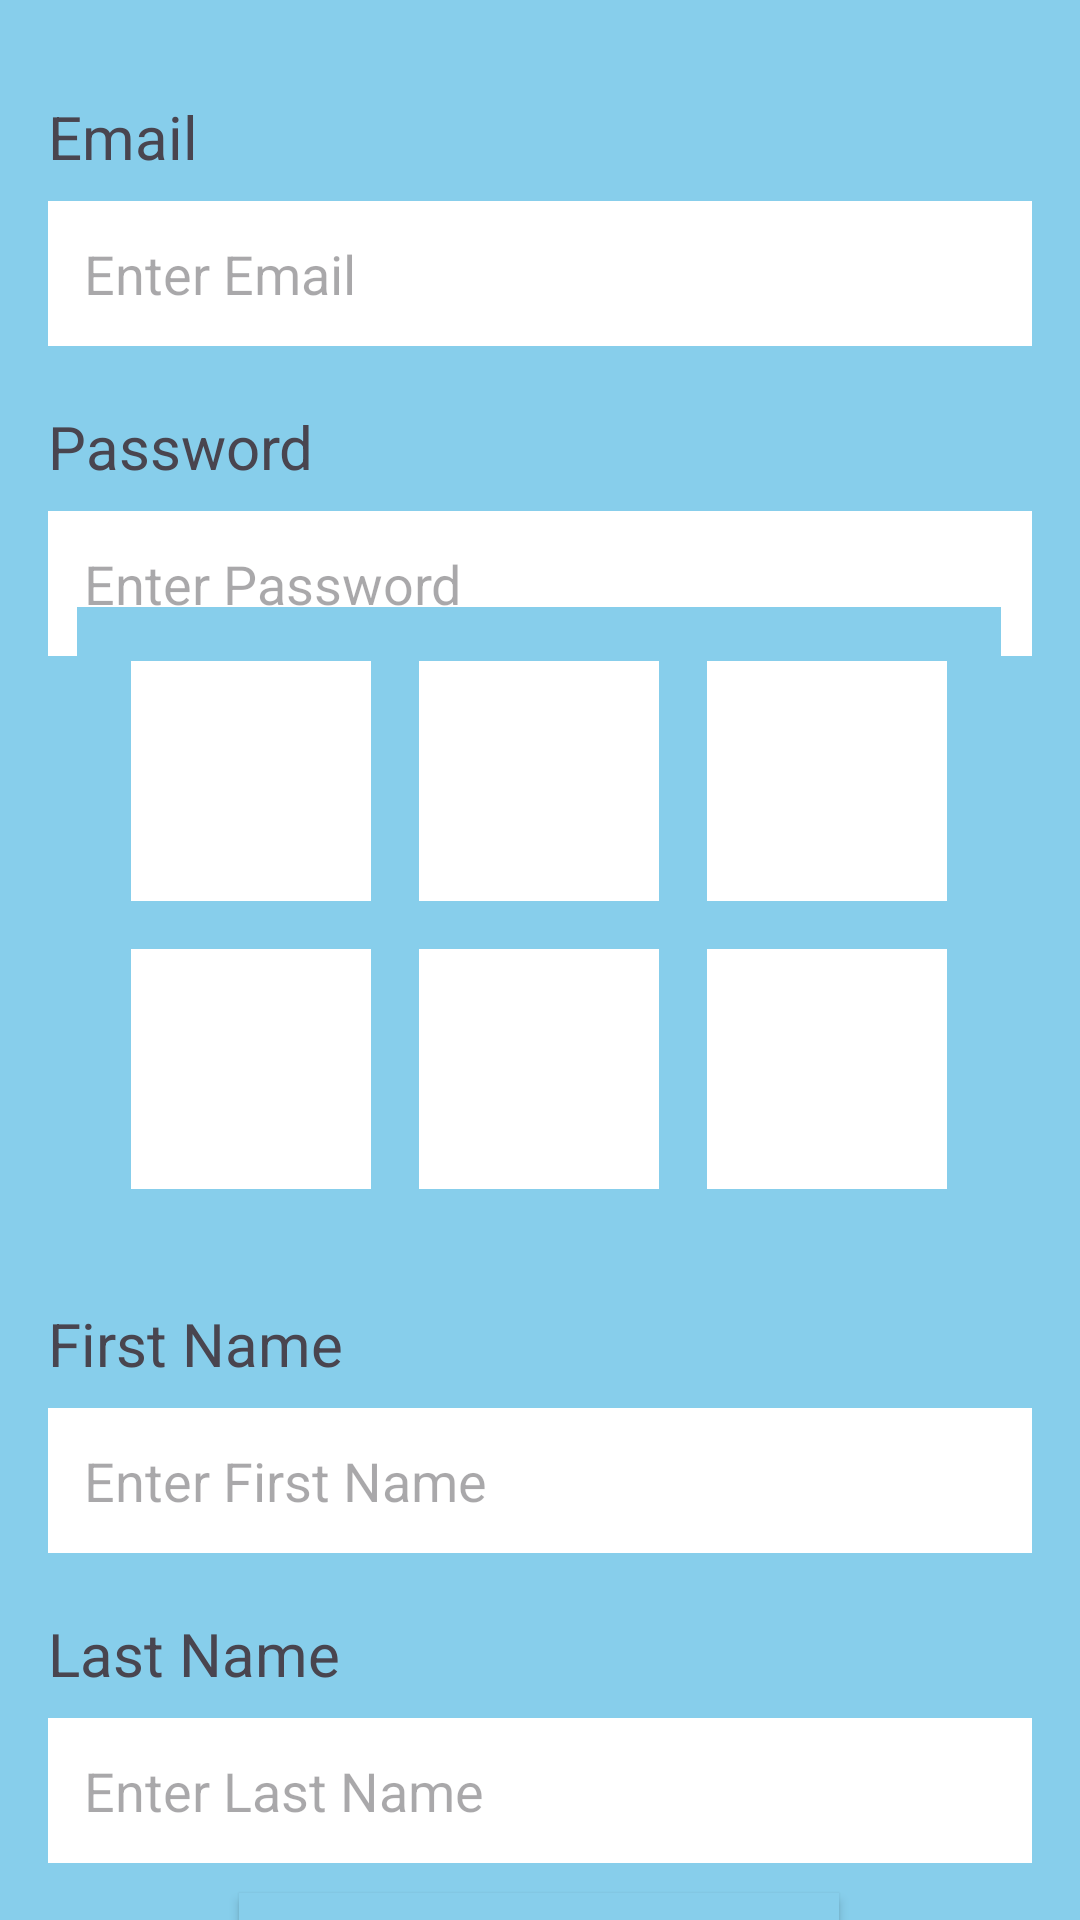

Here is an Android app screen rendered from its layout file. Give the layout XML and the strings, colors and styles it references.
<!-- AndroidManifest.xml: activity theme Theme.Capstone -->
<!-- res/layout/activity_signup.xml -->
<?xml version="1.0" encoding="utf-8"?>
<androidx.constraintlayout.widget.ConstraintLayout xmlns:android="http://schemas.android.com/apk/res/android"
    xmlns:app="http://schemas.android.com/apk/res-auto"
    xmlns:tools="http://schemas.android.com/tools"
    android:layout_width="match_parent"
    android:layout_height="match_parent"
    tools:context=".SignupActivity">

    

    <TextView
        android:id="@+id/textViewEmail"
        android:layout_width="wrap_content"
        android:layout_height="wrap_content"
        android:layout_marginStart="16dp"
        android:layout_marginTop="32dp"
        android:text="Email"
        android:textSize="20sp"
        app:layout_constraintStart_toStartOf="parent"
        app:layout_constraintTop_toTopOf="parent" />


    <EditText
        android:id="@+id/editTextEmail"
        android:layout_width="0dp"
        android:layout_height="wrap_content"
        android:layout_marginStart="16dp"
        android:layout_marginTop="8dp"
        android:layout_marginEnd="16dp"
        android:background="@color/white"
        android:hint="@string/enter_email"
        android:inputType="textEmailAddress"
        android:padding="12dp"
        android:textColor="@color/black"
        app:layout_constraintEnd_toEndOf="parent"
        app:layout_constraintHorizontal_bias="0.0"
        app:layout_constraintStart_toStartOf="parent"
        app:layout_constraintTop_toBottomOf="@+id/textViewEmail" />

    <TextView
        android:id="@+id/textViewPassword"
        android:layout_width="wrap_content"
        android:layout_marginTop="20dp"
        android:layout_height="wrap_content"
        android:layout_marginStart="16dp"
        android:text="Password"
        android:textSize="20sp"
        app:layout_constraintStart_toStartOf="parent"
        app:layout_constraintTop_toBottomOf="@+id/editTextEmail" />

    <EditText
        android:id="@+id/editTextPassword"
        android:layout_width="0dp"
        android:background="@color/white"
        android:layout_height="wrap_content"
        app:layout_constraintStart_toStartOf="parent"
        app:layout_constraintEnd_toEndOf="parent"
        app:layout_constraintTop_toBottomOf="@+id/textViewPassword"
        android:layout_marginStart="16dp"
        android:layout_marginEnd="16dp"
        android:padding="12dp"
        android:layout_marginTop="8dp"
        android:hint="@string/enter_password"
        android:inputType="textPassword"/>


    <TextView
        android:id="@+id/photostext"
        android:layout_width="wrap_content"
        android:layout_height="wrap_content"
        android:text="@string/upload_photos"
        android:textSize="20sp"
        android:layout_marginTop="10dp"
        app:layout_constraintTop_toBottomOf="@+id/editTextPassword"
        app:layout_constraintBottom_toTopOf="@+id/gridLayout"
        app:layout_constraintEnd_toEndOf="parent"
        app:layout_constraintStart_toStartOf="parent" />

    <GridLayout
        android:id="@+id/gridLayout"
        android:layout_width="wrap_content"
        android:layout_height="wrap_content"
        android:layout_marginTop="20dp"
        android:layout_marginBottom="10dp"
        android:columnCount="3"
        android:gravity="center"
        android:orientation="horizontal"
        android:padding="10dp"
        android:rowCount="2"
        app:layout_constraintTop_toBottomOf="@+id/photostext"
        app:layout_constraintBottom_toBottomOf="parent"
        app:layout_constraintEnd_toEndOf="parent"
        app:layout_constraintHorizontal_bias="0.494"
        app:layout_constraintStart_toStartOf="parent"
        app:layout_constraintTop_toTopOf="parent"
        app:layout_constraintVertical_bias="0.458">

        
        <ImageView
            android:id="@+id/imageView11"
            style="@style/GridImageView"
            android:contentDescription="@string/upload_first_photo"
            android:onClick="checkPermissions" />

        <ImageView
            android:id="@+id/imageView12"
            style="@style/GridImageView"
            android:contentDescription="@string/upload_second_photo"
            android:onClick="checkPermissions" />

        <ImageView
            android:id="@+id/imageView13"
            style="@style/GridImageView"
            android:contentDescription="@string/upload_third_photo"
            android:onClick="checkPermissions" />

        <ImageView
            android:id="@+id/imageView21"
            style="@style/GridImageView"
            android:contentDescription="@string/upload_fourth_photo"
            android:onClick="checkPermissions" />

        <ImageView
            android:id="@+id/imageView22"
            style="@style/GridImageView"
            android:contentDescription="@string/upload_fifth_photo"
            android:onClick="checkPermissions" />

        <ImageView
            android:id="@+id/imageView23"
            style="@style/GridImageView"
            android:contentDescription="@string/upload_sixth_photo"
            android:onClick="checkPermissions" />

    </GridLayout>


    <TextView
        android:id="@+id/FNameTextView"
        android:layout_width="wrap_content"
        android:layout_height="wrap_content"
        android:layout_marginStart="16dp"
        android:layout_marginTop="20dp"
        android:text="@string/first_name"
        android:textSize="20sp"
        app:layout_constraintStart_toStartOf="parent"
        app:layout_constraintTop_toBottomOf="@+id/gridLayout" />

    <EditText
        android:id="@+id/editTextFirstName"
        android:layout_width="0dp"
        android:layout_height="wrap_content"
        android:layout_marginStart="16dp"
        android:layout_marginEnd="16dp"
        android:background="@color/white"
        android:hint="@string/enter_first_name"
        android:inputType="textEmailAddress"
        android:padding="12dp"
        android:layout_marginTop="8dp"
        android:textColor="@color/black"
        app:layout_constraintEnd_toEndOf="parent"
        app:layout_constraintHorizontal_bias="0.0"
        app:layout_constraintStart_toStartOf="parent"
        app:layout_constraintTop_toBottomOf="@+id/FNameTextView" />


    <TextView
        android:id="@+id/LNameTextView"
        android:layout_width="wrap_content"
        android:layout_height="wrap_content"
        android:layout_marginStart="16dp"
        android:layout_marginTop="20dp"
        android:text="@string/last_name"
        android:textSize="20sp"
        app:layout_constraintStart_toStartOf="parent"
        app:layout_constraintTop_toBottomOf="@+id/editTextFirstName" />

    <EditText
        android:id="@+id/editTextLastName"
        android:layout_width="0dp"
        android:background="@color/white"
        android:layout_height="wrap_content"
        app:layout_constraintStart_toStartOf="parent"
        app:layout_constraintEnd_toEndOf="parent"
        app:layout_constraintTop_toBottomOf="@+id/LNameTextView"
        android:layout_marginStart="16dp"
        android:layout_marginEnd="16dp"
        android:layout_marginBottom="10dp"
        android:padding="12dp"
        android:layout_marginTop="8dp"
        android:hint="@string/enter_last_name"
        />

    <Button
        android:id="@+id/submitButton"
        android:layout_width="200dp"
        android:layout_height="wrap_content"
        android:layout_marginStart="10dp"
        android:layout_marginEnd="10dp"
        android:background="#87CEEB"
        android:text="@string/submit"
        android:onClick="uploadProfile"
        app:layout_goneMarginTop="10dp"
        android:layout_marginTop="10dp"
        android:textColor="@color/black"
        android:textSize="20sp"
        app:layout_constraintEnd_toEndOf="parent"
        app:layout_constraintHorizontal_bias="0.497"
        app:layout_constraintStart_toStartOf="parent"
        tools:layout_editor_absoluteY="706dp"
        app:layout_constraintTop_toBottomOf="@+id/editTextLastName" />




</androidx.constraintlayout.widget.ConstraintLayout>
<!-- resources referenced by this layout -->
<resources>
  <string name="enter_email">Enter Email</string>
  <string name="enter_first_name">Enter First Name</string>
  <string name="enter_last_name">Enter Last Name</string>
  <string name="enter_password">Enter Password</string>
  <string name="first_name">First Name</string>
  <string name="last_name">Last Name</string>
  <string name="submit">Submit</string>
  <string name="upload_fifth_photo">Upload Fifth Photo</string>
  <string name="upload_first_photo">Upload First Photo</string>
  <string name="upload_fourth_photo">Upload Fourth Photo</string>
  <string name="upload_photos">Upload Photos</string>
  <string name="upload_second_photo">Upload Second Photo</string>
  <string name="upload_sixth_photo">Upload Sixth Photo</string>
  <string name="upload_third_photo">Upload Third Photo</string>
  <style name="GridImageView">
          <item name="android:layout_width">80dp</item>
          <item name="android:layout_height">80dp</item>
          <item name="android:layout_margin">8dp</item>
          <item name="android:scaleType">centerCrop</item>
          <item name="android:background">@android:color/white</item>
          <item name="android:src">@drawable/ic_launcher_foreground</item>
      </style>
  <style name="Theme.Capstone" parent="Base.Theme.Capstone" />
  <style name="Base.Theme.Capstone" parent="Theme.Material3.DayNight.NoActionBar">
          
          <item name="android:background">#87CEEB</item>
      </style>
  <!-- not gathered from this repository: default colours our renderer supplied (Android Studio template values) -->
  <color name="black">#FF000000</color>
  <color name="white">#FFFFFFFF</color>
</resources>
